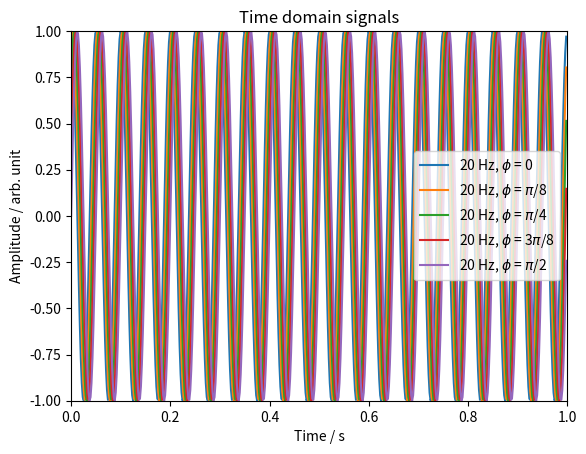
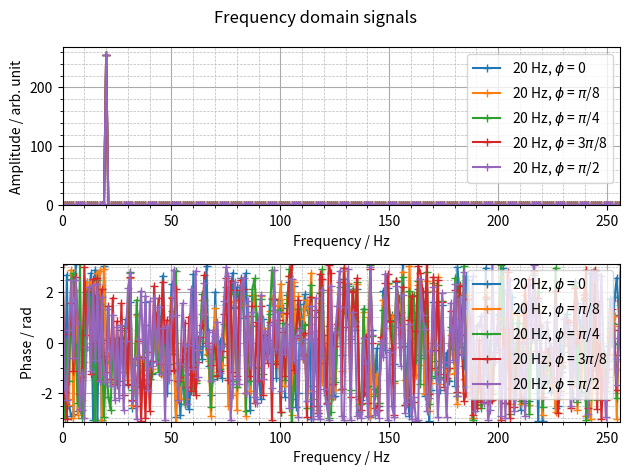
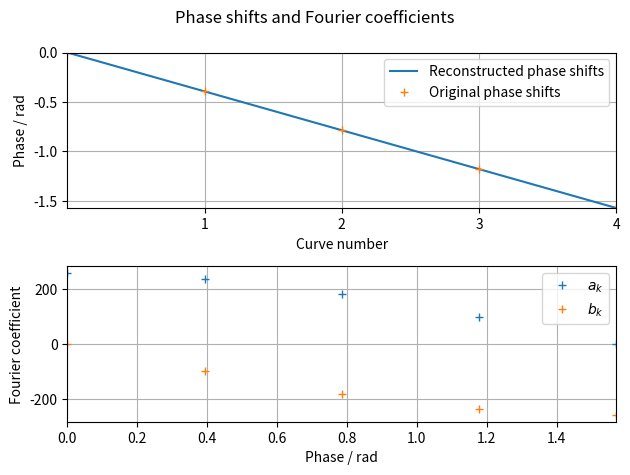

Generate these figures, in order, with matplotlib:
# -*- coding: utf-8 -*-
"""
Part I Autumn Term
Lecture 2: Frequency domain analysis

Fast Fourier Transform - phase shift.

Last modified on Thu Sep 15 04:47:13 2022
[redacted]
"""

###############################################################
# Import required functions, modules, packages, and libraries #
###############################################################
# Functions
from numpy import pi as pi, cos as cos # Import NumPy constants and mathematical functions
from numpy.fft import fft as fft       # Import NumPy discrete Fourier transform functions

# Modules, packages, and libraries
import numpy as np                     # Import the fundamental package for scientific computing with Python
import matplotlib.pyplot as plt        # Import the state-based interface for interactive plots and simple cases of programmatic plot generation

#######################################
# Step 1: Display time domain signals #
#######################################
t = np.linspace(0, 1-(1/512), 512) # Create time vector
y = cos(2*pi*20*t) # Create signal y (20 Hz)
y1 = cos(2*pi*20*t - pi/8) # Create signal y1 (20 Hz, phi=pi/8)
y2 = cos(2*pi*20*t - pi/4) # Create signal y2 (20 Hz, phi=pi/4)
y3 = cos(2*pi*20*t - 3*pi/8) # Create signal y3 (20 Hz, phi=3pi/8)
y4 = cos(2*pi*20*t - pi/2) # Create signal y4 (20 Hz, phi=pi/2)

plt.figure("Figure 1: Time domain signals") # Create a new figure
plt.title("Time domain signals") # Set a title for the axes
plt.plot(t, y, label="20 Hz, $\phi$ = 0") # Plot y vs t
plt.plot(t, y1, label="20 Hz, $\phi$ = $\pi$/8") # Plot y1 vs t
plt.plot(t, y2, label="20 Hz, $\phi$ = $\pi$/4") # Plot y2 vs t
plt.plot(t, y3, label="20 Hz, $\phi$ = 3$\pi$/8") # Plot y3 vs t
plt.plot(t, y4, label="20 Hz, $\phi$ = $\pi$/2") # Plot y4 vs t
plt.xlim(0, 1) # Set the x limits of the current axes
plt.ylim(-1, 1) # Set the y limits of the current axes
plt.xlabel("Time / s") # Set the label for the x-axis
plt.ylabel("Amplitude / arb. unit") # Set the label for the y-axis
plt.legend() # Place a legend on the axes

############################################
# Step 2: Display frequency domain signals #
############################################
T = t[-1] # Define time period
Fs = (len(t)-1)/T # Define sampling frequency
FNy = Fs/2 # Define Nyquist frequency
F = np.linspace(0, Fs, len(t)) # Create frequency vector
Fy = fft(y) # Take FFT of signal y
Fy1 = fft(y1) # Take FFT of signal y1
Fy2 = fft(y2) # Take FFT of signal y2
Fy3 = fft(y3) # Take FFT of signal y3
Fy4 = fft(y4) # Take FFT of signal y4

fig = plt.figure("Figure 2: Frequency domain signals") # Create a new figure
fig.suptitle("Frequency domain signals") # Add a centered suptitle to the figure

plt.subplot(2, 1, 1) # Add an axes to the current figure (top plot)
plt.plot(F, np.abs(Fy), "+-", label="20 Hz, $\phi$ = 0") # Plot y vs t
plt.plot(F, np.abs(Fy1), "+-", label="20 Hz, $\phi$ = $\pi$/8") # Plot y1 vs t
plt.plot(F, np.abs(Fy2), "+-", label="20 Hz, $\phi$ = $\pi$/4") # Plot y2 vs t
plt.plot(F, np.abs(Fy3), "+-", label="20 Hz, $\phi$ = 3$\pi$/8") # Plot y3 vs t
plt.plot(F, np.abs(Fy4), "+-", label="20 Hz, $\phi$ = $\pi$/2") # Plot y4 vs t
plt.xlim(0, FNy) # Display up to Nyquist frequency
plt.ylim(bottom=0) # Set the y limits of the current axes
plt.xlabel("Frequency / Hz") # Set the label for the x-axis
plt.ylabel("Amplitude / arb. unit") # Set the label for the y-axis
plt.legend(loc="upper right") # Place a legend on the axes
plt.grid(which="major", color="#AAAAAA", linestyle="-", linewidth=0.8) # Configure the major grid lines
plt.grid(which="minor", color="#BBBBBB", linestyle="--", linewidth=0.5) # Configure the minor grid lines
plt.minorticks_on() # Display minor ticks on the axes

plt.subplot(2, 1, 2) # Add an axes to the current figure (bottom plot)
plt.plot(F, np.angle(Fy), "+-", label="20 Hz, $\phi$ = 0") # Plot y vs t
plt.plot(F, np.angle(Fy1), "+-", label="20 Hz, $\phi$ = $\pi$/8") # Plot y1 vs t
plt.plot(F, np.angle(Fy2), "+-", label="20 Hz, $\phi$ = $\pi$/4") # Plot y2 vs t
plt.plot(F, np.angle(Fy3), "+-", label="20 Hz, $\phi$ = 3$\pi$/8") # Plot y3 vs t
plt.plot(F, np.angle(Fy4), "+-", label="20 Hz, $\phi$ = $\pi$/2") # Plot y4 vs t
plt.xlim(0, FNy) # Display up to Nyquist frequency
plt.ylim(-pi, pi) # Set the y limits of the current axes
plt.xlabel("Frequency / Hz") # Set the label for the x-axis
plt.ylabel("Phase / rad") # Set the label for the y-axis
plt.legend(loc="upper right") # Place a legend on the axes
plt.grid(which="major", color="#AAAAAA", linestyle="-", linewidth=0.8) # Configure the major grid lines
plt.grid(which="minor", color="#BBBBBB", linestyle="--", linewidth=0.5) # Configure the minor grid lines
plt.minorticks_on() # Display minor ticks on the axes

plt.tight_layout() # Adjust subplots layout

##################################################################
# Step 3: Reconstruct phase shifts and find Fourier coefficients #
##################################################################
phase = [0, pi/8, pi/4, 3*pi/8, pi/2] # Define original phase shifts
phase_re = [np.angle(Fy)[20], np.angle(Fy1)[20], np.angle(Fy2)[20], np.angle(Fy3)[20], np.angle(Fy4)[20]] # Reconstruct phase shifts
a_k = [np.real(Fy[20]), np.real(Fy1[20]), np.real(Fy2[20]), np.real(Fy3[20]), np.real(Fy4[20])] # Find Fourier coefficients a_k
b_k = [np.imag(Fy[20]), np.imag(Fy1[20]), np.imag(Fy2[20]), np.imag(Fy3[20]), np.imag(Fy4[20])] # Find Fourier coefficients b_k

fig = plt.figure("Figure 3: Phase shifts and Fourier coefficients") # Create a new figure
fig.suptitle("Phase shifts and Fourier coefficients") # Add a centered suptitle to the figure

plt.subplot(2, 1, 1) # Add an axes to the current figure (top plot)
plt.plot(phase_re, "-", label="Reconstructed phase shifts") # Plot reconstructed phase shifts
plt.plot(np.negative(phase), "+", label="Original phase shifts") # Plot original phase shifts
plt.xlim(0, 4) # Set the x limits of the current axes
plt.ylim(-pi/2, 0) # Set the y limits of the current axes
plt.xticks(np.arange(1, 5, 1))  # Set the current tick locations and labels of the x-axis
plt.xlabel("Curve number") # Set the label for the x-axis
plt.ylabel("Phase / rad") # Set the label for the y-axis
plt.legend(loc="upper right") # Place a legend on the axes
plt.grid() # Configure the grid lines

plt.subplot(2, 1, 2) # Add an axes to the current figure (bottom plot)
plt.plot(phase, a_k, "+", label="$a_{k}$") # Plot a_k vs phase
plt.plot(phase, b_k, "+", label="$b_{k}$") # Plot b_k vs phase
plt.xlim(0, pi/2) # Set the x limits of the current axes
plt.xlabel("Phase / rad") # Set the label for the x-axis
plt.ylabel("Fourier coefficient") # Set the label for the y-axis
plt.legend(loc="upper right") # Place a legend on the axes
plt.grid() # Configure the grid lines

plt.tight_layout() # Adjust subplots layout
plt.show() # Display all open figures